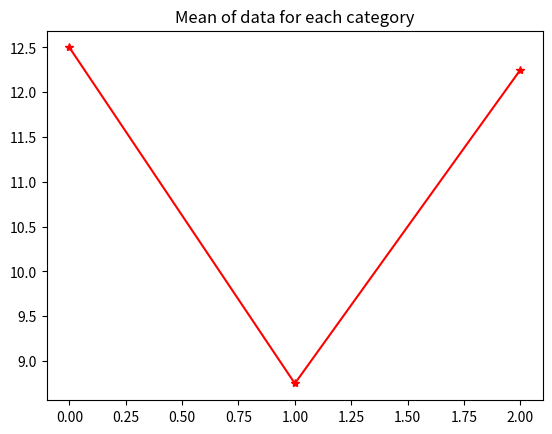

This figure's Python source:
#!/usr/bin/env python
# this script plots the mean of data for each category
import numpy as np
import matplotlib.pyplot as plt
data=np.array([4, 14, 6, 11, 3, 14, 8, 17, 17, 12, 10, 18])
cat = np.array([1, 3, 2, 1, 2, 2, 3, 1, 3, 2, 3, 1])
#must initialize the array
mdat = np.zeros(3)
print(mdat)
mdat[0] = np.mean(data[cat==1])
mdat[1] = np.mean(data[cat==2])
mdat[2] = np.mean(data[cat==3])
print(mdat)
x = range(0,3)
plt.plot(x, mdat,'r-*')
plt.title('Mean of data for each category')
plt.savefig('Figure-script.png')  
